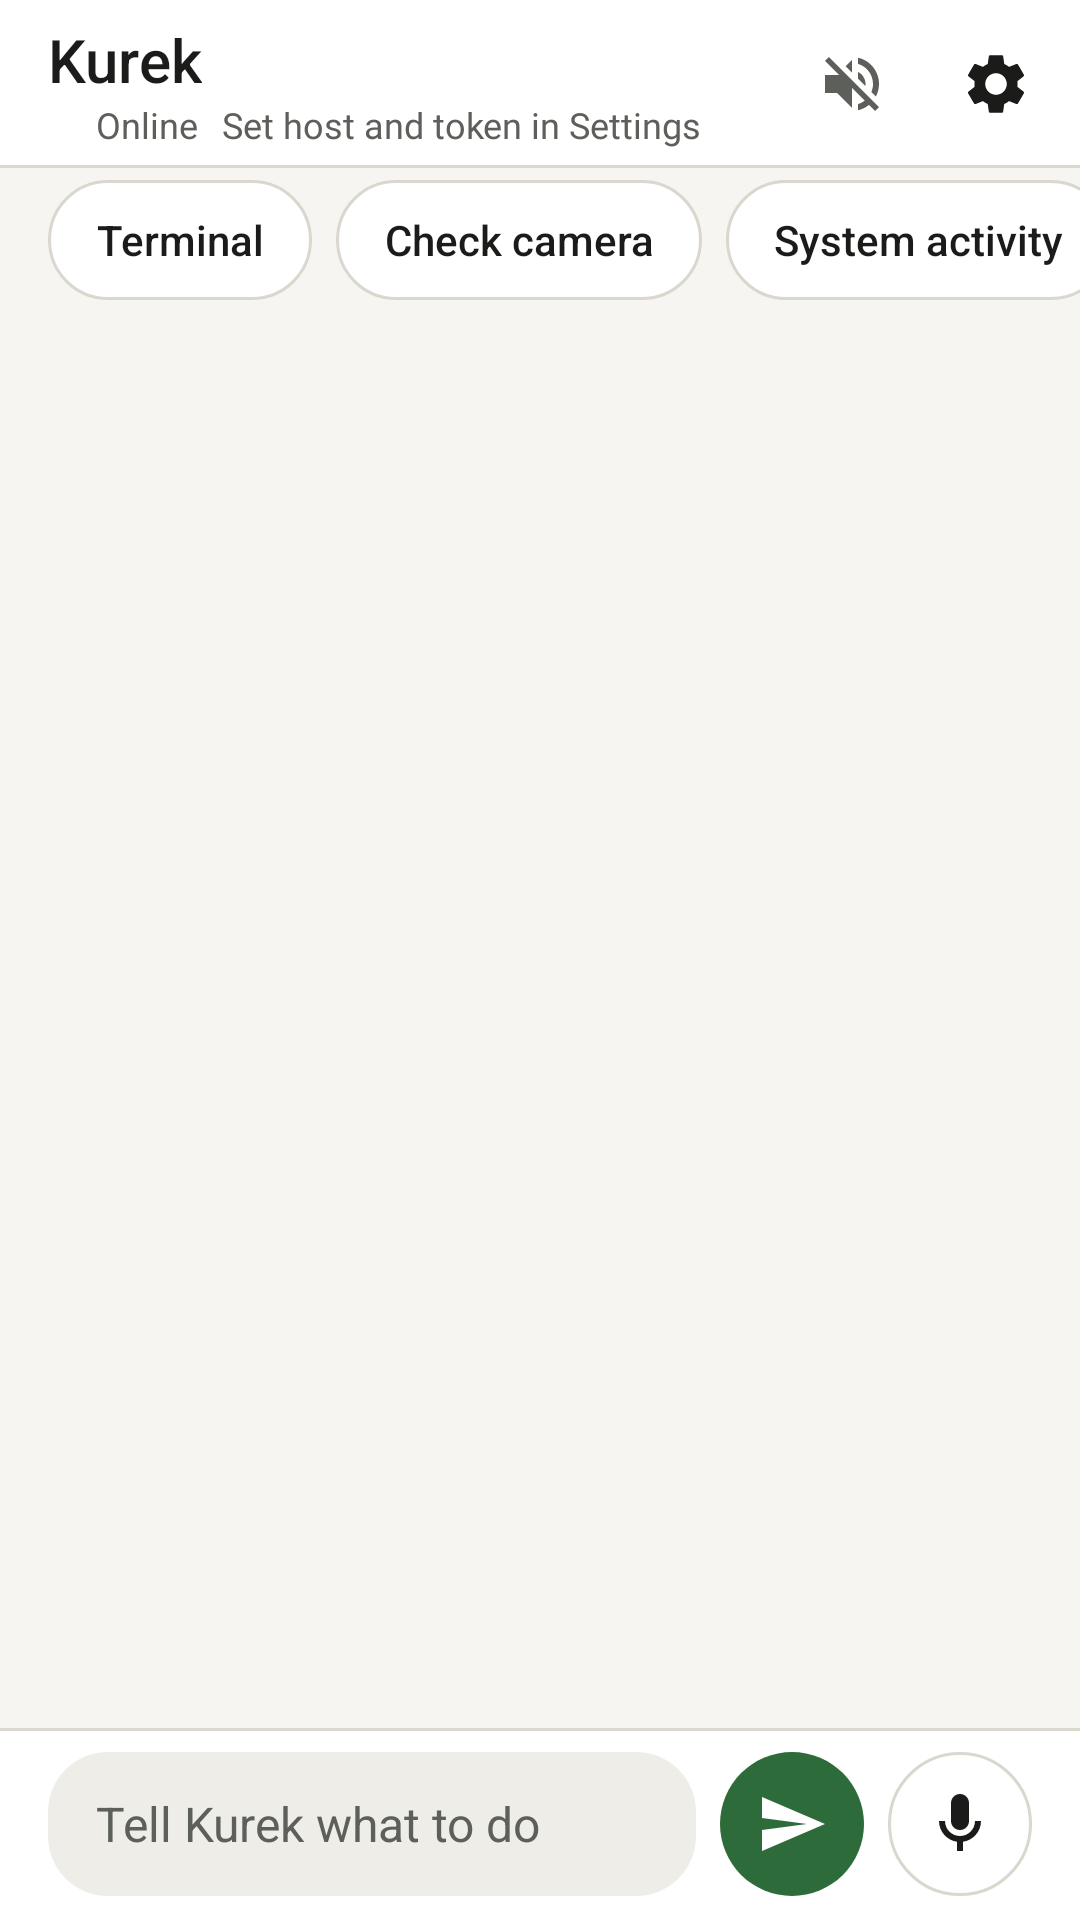

Here is an Android app screen rendered from its layout file. Give the layout XML and the strings, colors and styles it references.
<!-- AndroidManifest.xml: application theme Theme.Kurek -->
<!-- res/layout/activity_main.xml -->
<?xml version="1.0" encoding="utf-8"?>
<androidx.constraintlayout.widget.ConstraintLayout xmlns:android="http://schemas.android.com/apk/res/android"
    xmlns:app="http://schemas.android.com/apk/res-auto"
    android:id="@+id/root"
    android:layout_width="match_parent"
    android:layout_height="match_parent"
    android:background="@color/background">

    
    <LinearLayout
        android:id="@+id/headerLayout"
        android:layout_width="match_parent"
        android:layout_height="wrap_content"
        android:minHeight="56dp"
        android:orientation="horizontal"
        android:gravity="center_vertical"
        android:paddingStart="16dp"
        android:paddingEnd="4dp"
        android:paddingTop="4dp"
        android:paddingBottom="4dp"
        android:background="@drawable/bg_header"
        app:layout_constraintTop_toTopOf="parent">

        <LinearLayout
            android:layout_width="0dp"
            android:layout_height="wrap_content"
            android:layout_weight="1"
            android:orientation="vertical">

            <TextView
                style="@style/TextTitle"
                android:layout_width="wrap_content"
                android:layout_height="wrap_content"
                android:text="@string/title"
                android:importantForAccessibility="no" />

            <LinearLayout
                android:layout_width="match_parent"
                android:layout_height="wrap_content"
                android:orientation="horizontal"
                android:gravity="center_vertical">

                <View
                    android:id="@+id/statusDot"
                    android:layout_width="8dp"
                    android:layout_height="8dp"
                    android:background="@drawable/bg_dot"
                    android:backgroundTint="@color/accent" />

                <TextView
                    android:id="@+id/txtStatus"
                    style="@style/TextMeta"
                    android:layout_width="wrap_content"
                    android:layout_height="wrap_content"
                    android:layout_marginStart="8dp"
                    android:singleLine="true"
                    android:text="@string/status_default" />

                <TextView
                    android:id="@+id/txtHostLabel"
                    style="@style/TextMono"
                    android:layout_width="0dp"
                    android:layout_height="wrap_content"
                    android:layout_weight="1"
                    android:layout_marginStart="8dp"
                    android:singleLine="true"
                    android:ellipsize="end"
                    android:text="@string/host_unset" />
            </LinearLayout>
        </LinearLayout>

        <ImageButton
            android:id="@+id/btnSpeaker"
            style="@style/IconButton"
            android:src="@drawable/ic_volume_off"
            android:contentDescription="@string/speaker_desc" />

        <ImageButton
            android:id="@+id/btnSettings"
            style="@style/IconButton"
            android:src="@drawable/ic_settings"
            android:contentDescription="@string/settings_desc" />
    </LinearLayout>

    
    <HorizontalScrollView
        android:id="@+id/quickChipsScroll"
        android:layout_width="match_parent"
        android:layout_height="wrap_content"
        android:scrollbars="none"
        android:clipToPadding="false"
        android:paddingStart="16dp"
        android:paddingEnd="16dp"
        android:paddingTop="4dp"
        android:paddingBottom="4dp"
        app:layout_constraintTop_toBottomOf="@id/headerLayout">

        <LinearLayout
            android:layout_width="wrap_content"
            android:layout_height="wrap_content"
            android:orientation="horizontal"
            android:showDividers="middle"
            android:divider="@drawable/space_8">

            <TextView
                android:id="@+id/btnTerminal"
                style="@style/ChipButton"
                android:layout_width="wrap_content"
                android:layout_height="40dp"
                android:text="@string/terminal"
                android:contentDescription="@string/terminal_desc" />

            <TextView
                android:id="@+id/chipCamera"
                style="@style/ChipButton"
                android:layout_width="wrap_content"
                android:layout_height="40dp"
                android:text="@string/preset_camera" />

            <TextView
                android:id="@+id/chipSysStatus"
                style="@style/ChipButton"
                android:layout_width="wrap_content"
                android:layout_height="40dp"
                android:text="@string/preset_activity" />

            <TextView
                android:id="@+id/chipProjects"
                style="@style/ChipButton"
                android:layout_width="wrap_content"
                android:layout_height="40dp"
                android:text="@string/preset_projects" />

            <TextView
                android:id="@+id/chipScreen"
                style="@style/ChipButton"
                android:layout_width="wrap_content"
                android:layout_height="40dp"
                android:text="@string/preset_screen" />

            <TextView
                android:id="@+id/chipLive"
                style="@style/ChipButton"
                android:layout_width="wrap_content"
                android:layout_height="40dp"
                android:text="@string/preset_live"
                android:contentDescription="@string/preset_live_desc" />
        </LinearLayout>
    </HorizontalScrollView>

    <androidx.recyclerview.widget.RecyclerView
        android:id="@+id/recyclerChat"
        android:layout_width="match_parent"
        android:layout_height="0dp"
        android:paddingStart="16dp"
        android:paddingEnd="16dp"
        android:paddingTop="8dp"
        android:paddingBottom="16dp"
        android:clipToPadding="false"
        app:layout_constraintTop_toBottomOf="@id/quickChipsScroll"
        app:layout_constraintBottom_toTopOf="@id/bottomInputLayout" />

    
    <LinearLayout
        android:id="@+id/bottomInputLayout"
        android:layout_width="match_parent"
        android:layout_height="wrap_content"
        android:orientation="horizontal"
        android:gravity="bottom"
        android:paddingStart="16dp"
        android:paddingEnd="16dp"
        android:paddingTop="8dp"
        android:paddingBottom="8dp"
        android:background="@drawable/bg_input_bar"
        app:layout_constraintBottom_toBottomOf="parent">

        <EditText
            android:id="@+id/editPrompt"
            style="@style/FieldInput"
            android:layout_width="0dp"
            android:layout_height="wrap_content"
            android:layout_weight="1"
            android:hint="@string/prompt_hint"
            android:maxLines="4"
            android:inputType="textCapSentences|textMultiLine"
            android:imeOptions="actionSend" />

        <ImageButton
            android:id="@+id/btnSend"
            style="@style/IconButton"
            android:layout_marginStart="8dp"
            android:background="@drawable/bg_send_button"
            android:src="@drawable/ic_send"
            app:tint="@color/on_accent"
            android:contentDescription="@string/send_desc" />

        <ImageButton
            android:id="@+id/btnMic"
            style="@style/IconButton"
            android:layout_marginStart="8dp"
            android:background="@drawable/bg_mic_button"
            android:src="@drawable/ic_mic"
            app:tint="@color/text"
            android:contentDescription="@string/mic_desc" />
    </LinearLayout>

</androidx.constraintlayout.widget.ConstraintLayout>
<!-- resources referenced by this layout -->
<resources>
  <color name="accent">#2E6B3A</color>
  <color name="background">#F6F5F1</color>
  <color name="on_accent">#FFFFFF</color>
  <color name="text">#1B1C1A</color>
  <!-- drawable bg_send_button (drawable) -->
  <?xml version="1.0" encoding="utf-8"?>
  <ripple xmlns:android="http://schemas.android.com/apk/res/android" android:color="#44FFFFFF">
      <item>
          <shape android:shape="oval"><solid android:color="@color/accent" /></shape>
      </item>
  </ripple>
  <!-- drawable ic_send (drawable) -->
  <vector xmlns:android="http://schemas.android.com/apk/res/android"
      android:width="24dp"
      android:height="24dp"
      android:viewportWidth="24"
      android:viewportHeight="24">
    <path
        android:fillColor="@color/text"
        android:pathData="M2.01,21L23,12 2.01,3 2,10l15,2 -15,2z"/>
  </vector>
  <!-- drawable space_8 (drawable) -->
  <?xml version="1.0" encoding="utf-8"?>
  <shape xmlns:android="http://schemas.android.com/apk/res/android" android:shape="rectangle">
      <size android:width="8dp" android:height="8dp" />
      <solid android:color="@android:color/transparent" />
  </shape>
  <string name="host_unset">Set host and token in Settings</string>
  <string name="mic_desc">Speak a prompt</string>
  <string name="preset_activity">System activity</string>
  <string name="preset_camera">Check camera</string>
  <string name="preset_live">Talk live</string>
  <string name="preset_live_desc">Start or stop a live voice conversation with Kurek</string>
  <string name="preset_projects">Projects</string>
  <string name="preset_screen">Screen</string>
  <string name="prompt_hint">Tell Kurek what to do</string>
  <string name="send_desc">Send prompt</string>
  <string name="settings_desc">Server settings</string>
  <string name="speaker_desc">Toggle speak out loud</string>
  <string name="status_default">Online</string>
  <string name="terminal">Terminal</string>
  <string name="terminal_desc">Open herdr on the workstation</string>
  <string name="title">Kurek</string>
  <style name="IconButton">
          <item name="android:layout_width">48dp</item>
          <item name="android:layout_height">48dp</item>
          <item name="android:background">@drawable/bg_icon_button</item>
          <item name="android:scaleType">center</item>
      </style>
  <style name="TextMeta">
          <item name="android:fontFamily">sans-serif</item>
          <item name="android:textColor">@color/text_muted</item>
          <item name="android:textSize">12sp</item>
      </style>
  <style name="TextMono">
          <item name="android:fontFamily">@font/jetbrains_mono</item>
          <item name="android:textColor">@color/text_muted</item>
          <item name="android:textSize">12sp</item>
      </style>
  <style name="TextTitle">
          <item name="android:fontFamily">sans-serif-medium</item>
          <item name="android:textColor">@color/text</item>
          <item name="android:textSize">20sp</item>
      </style>
  <style name="Theme.Kurek" parent="Theme.Kurek.Base" />
  <color name="surface">#FFFFFF</color>
  <color name="outline">#DAD7CF</color>
  <color name="text_muted">#5D605A</color>
  <style name="TextBody">
          <item name="android:fontFamily">sans-serif</item>
          <item name="android:textColor">@color/text</item>
          <item name="android:textSize">16sp</item>
          <item name="android:lineSpacingExtra">3sp</item>
      </style>
  <!-- drawable bg_icon_button (drawable) -->
  <?xml version="1.0" encoding="utf-8"?>
  <ripple xmlns:android="http://schemas.android.com/apk/res/android" android:color="@color/outline">
      <item android:id="@android:id/mask">
          <shape android:shape="oval"><solid android:color="#FFFFFF" /></shape>
      </item>
  </ripple>
  <color name="surface_low">#EEEDE8</color>
  <color name="accent_container">#DDEBDD</color>
  <color name="error">#B3261E</color>
  <color name="error_container">#F9DEDC</color>
</resources>
